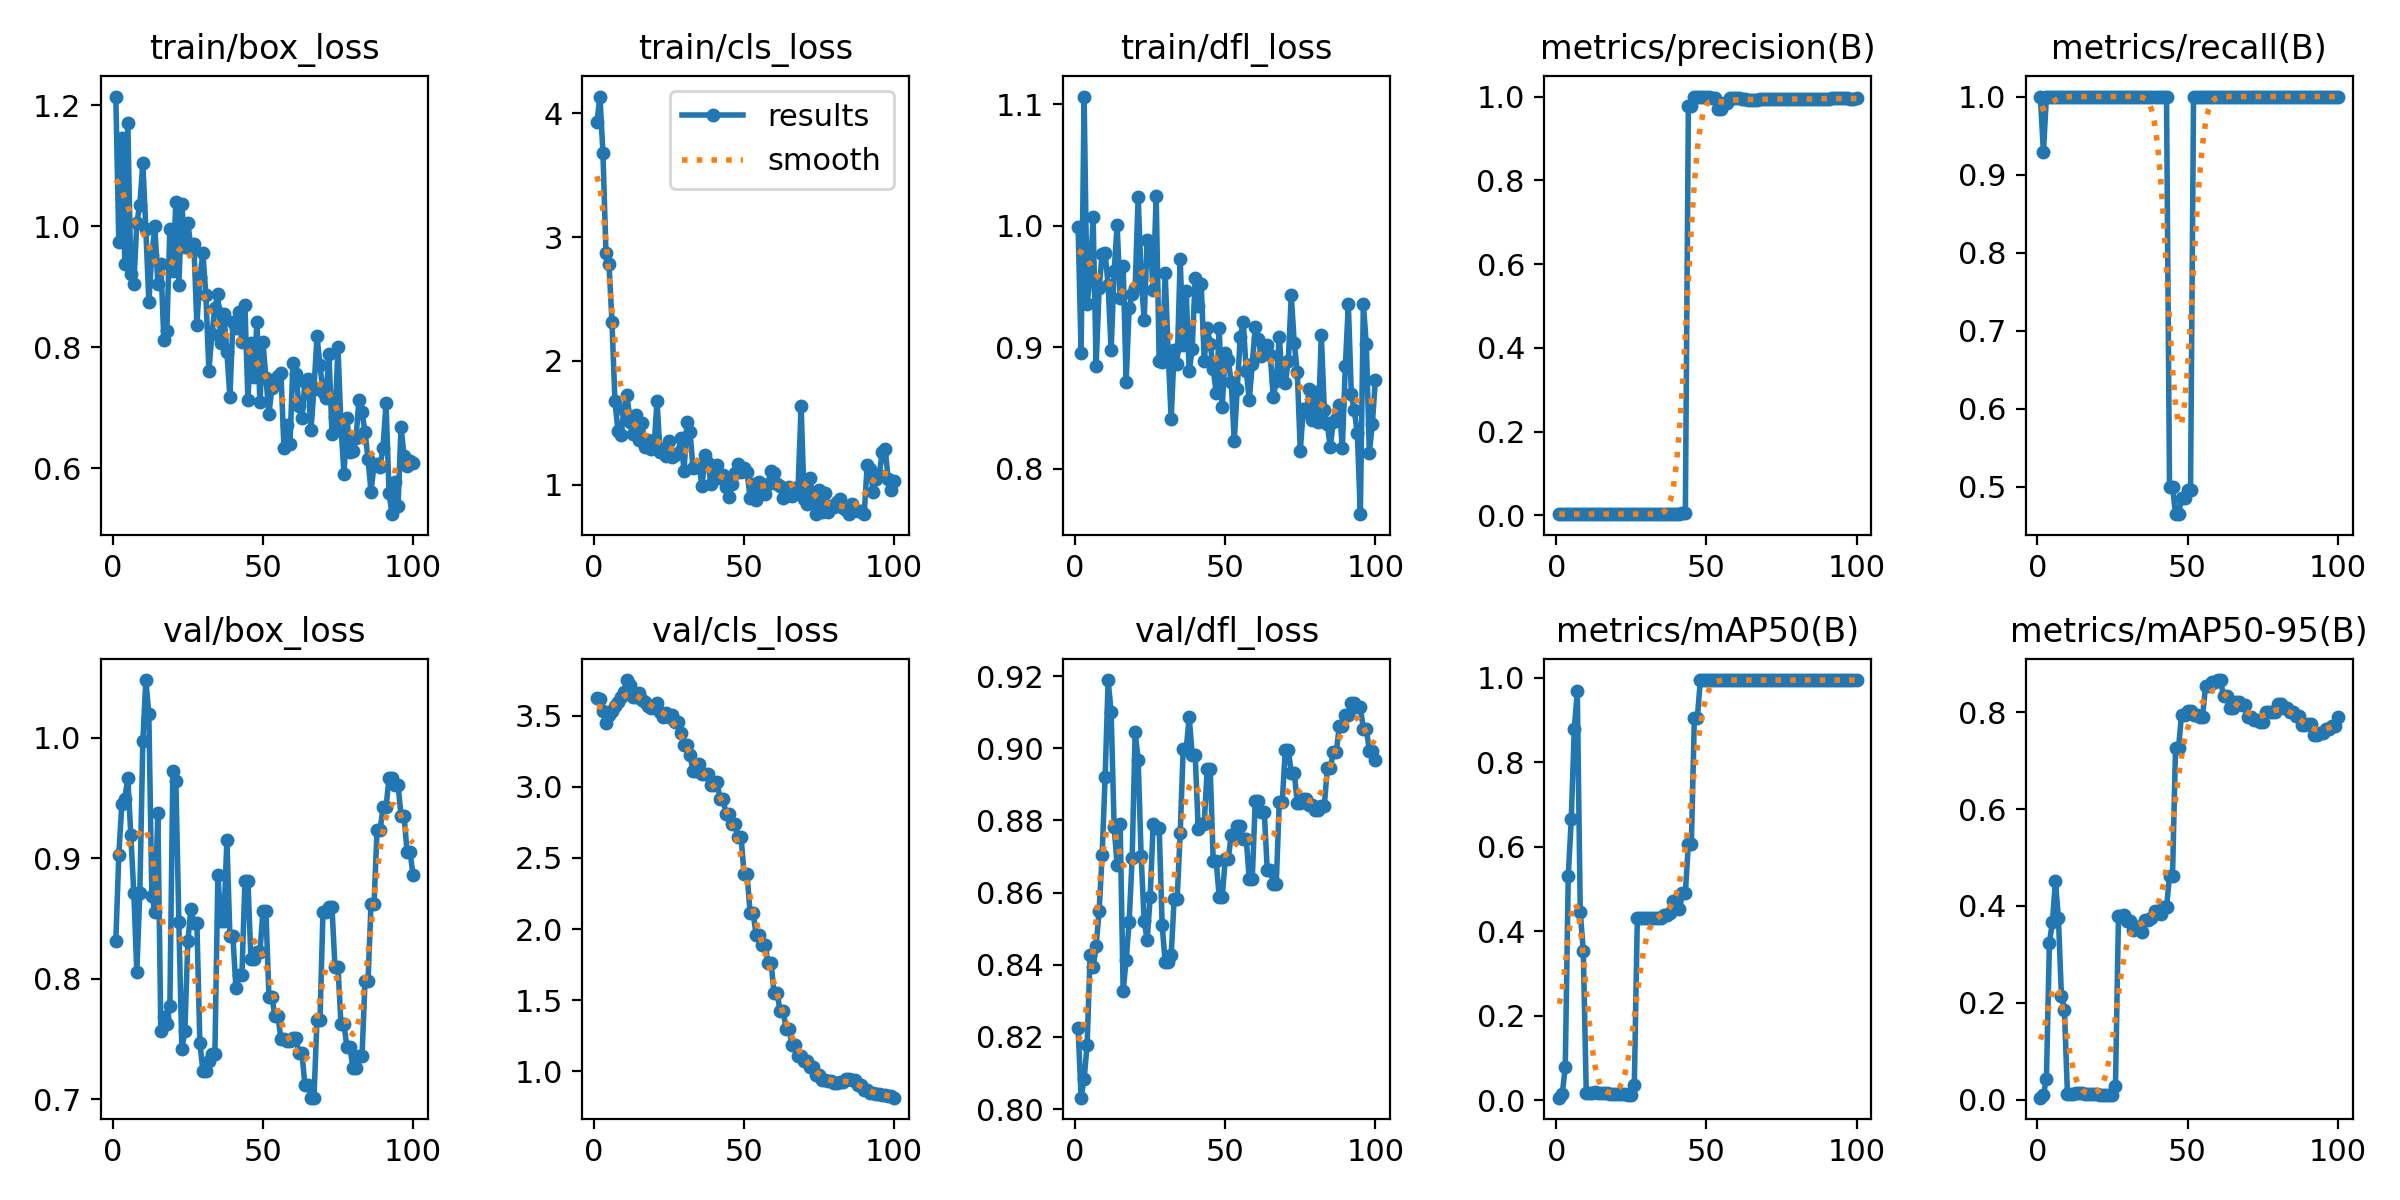

The table this chart was drawn from, first rows:
epoch, time, train/box_loss, train/cls_loss, train/dfl_loss, metrics/precision(B), metrics/recall(B), metrics/mAP50(B), metrics/mAP50-95(B), val/box_loss, val/cls_loss, val/dfl_loss, lr/pg0, lr/pg1, lr/pg2
1, 11.14, 1.214, 3.927, 0.9992, 0.00333, 1, 0.00552, 0.00385, 0.8315, 3.625, 0.8225, 2e-05, 2e-05, 2e-05
2, 20.42, 0.9736, 4.135, 0.8951, 0.0031, 0.9286, 0.01407, 0.0091, 0.9025, 3.618, 0.8032, 5.9406e-05, 5.9406e-05, 5.9406e-05
3, 30.37, 1.145, 3.676, 1.106, 0.00333, 1, 0.078, 0.04259, 0.9448, 3.533, 0.8084, 9.802e-05, 9.802e-05, 9.802e-05
4, 39.38, 0.9372, 2.87, 0.9355, 0.00333, 1, 0.5303, 0.3242, 0.9492, 3.452, 0.8177, 0.0001358, 0.0001358, 0.0001358
5, 48.91, 1.17, 2.783, 0.9574, 0.00333, 1, 0.666, 0.3668, 0.9667, 3.503, 0.8426, 0.0001729, 0.0001729, 0.0001729
6, 58.1, 0.9208, 2.315, 1.007, 0.00333, 1, 0.8785, 0.4506, 0.9193, 3.531, 0.8393, 0.0002091, 0.0002091, 0.0002091
7, 67.83, 0.9035, 1.672, 0.8848, 0.00333, 1, 0.9679, 0.375, 0.8711, 3.57, 0.8453, 0.0002446, 0.0002446, 0.0002446
8, 78.49, 1.005, 1.437, 0.9485, 0.00333, 1, 0.445, 0.2148, 0.8058, 3.594, 0.8549, 0.0002792, 0.0002792, 0.0002792
9, 90.28, 1.035, 1.4, 0.9766, 0.00334, 1, 0.3535, 0.1856, 0.8712, 3.633, 0.8705, 0.0003131, 0.0003131, 0.0003131
10, 102, 1.104, 1.604, 0.9772, 0.00337, 1, 0.01678, 0.01132, 0.997, 3.664, 0.892, 0.0003461, 0.0003461, 0.0003461
11, 113.5, 0.9953, 1.728, 0.9513, 0.00336, 1, 0.01777, 0.01068, 1.048, 3.751, 0.9189, 0.0003784, 0.0003784, 0.0003784
12, 122.8, 0.8746, 1.508, 0.8976, 0.00335, 1, 0.01766, 0.01083, 1.02, 3.719, 0.91, 0.0004099, 0.0004099, 0.0004099
13, 131.9, 0.9521, 1.408, 0.9627, 0.00336, 1, 0.01847, 0.01286, 0.869, 3.634, 0.8782, 0.0004406, 0.0004406, 0.0004406
14, 141.2, 1.001, 1.564, 1.001, 0.00334, 1, 0.01748, 0.01275, 0.8557, 3.632, 0.8677, 0.0004705, 0.0004705, 0.0004705
15, 151.3, 0.9048, 1.362, 0.9406, 0.00333, 1, 0.01739, 0.01248, 0.9372, 3.657, 0.879, 0.0004996, 0.0004996, 0.0004996
16, 160.3, 0.9375, 1.501, 0.9669, 0.00333, 1, 0.01641, 0.0124, 0.7565, 3.609, 0.8328, 0.0005279, 0.0005279, 0.0005279
17, 169.8, 0.8118, 1.301, 0.8717, 0.00333, 1, 0.01546, 0.0121, 0.7683, 3.599, 0.8413, 0.0005555, 0.0005555, 0.0005555
18, 179.5, 0.8264, 1.358, 0.932, 0.00333, 1, 0.01517, 0.01158, 0.7628, 3.568, 0.8519, 0.0005822, 0.0005822, 0.0005822
19, 188.6, 0.9955, 1.288, 0.9434, 0.00333, 1, 0.01493, 0.01117, 0.7772, 3.555, 0.8696, 0.0006081, 0.0006081, 0.0006081
20, 197.5, 0.926, 1.296, 0.949, 0.00333, 1, 0.01477, 0.01043, 0.9721, 3.572, 0.9046, 0.0006333, 0.0006333, 0.0006333
21, 206.8, 1.039, 1.679, 1.024, 0.00333, 1, 0.01454, 0.0099, 0.9643, 3.592, 0.8968, 0.0006576, 0.0006576, 0.0006576
22, 216.5, 0.9032, 1.26, 0.9575, 0.00333, 1, 0.0139, 0.0101, 0.8471, 3.523, 0.87, 0.0006812, 0.0006812, 0.0006812
23, 225.9, 1.036, 1.285, 0.9227, 0.00333, 1, 0.01337, 0.01022, 0.7413, 3.494, 0.8522, 0.000704, 0.000704, 0.000704
24, 235.2, 0.9649, 1.233, 0.9884, 0.00333, 1, 0.01287, 0.01027, 0.757, 3.521, 0.8468, 0.000726, 0.000726, 0.000726
25, 244.5, 1.006, 1.352, 0.9865, 0.00333, 1, 0.01273, 0.00941, 0.8312, 3.49, 0.8587, 0.0007472, 0.0007472, 0.0007472
26, 253.7, 0.9644, 1.226, 0.9467, 0.00333, 1, 0.03603, 0.02852, 0.8579, 3.508, 0.8789, 0.0007675, 0.0007675, 0.0007675
27, 262.6, 0.9699, 1.238, 1.024, 0.00333, 1, 0.4317, 0.3786, 0.846, 3.456, 0.8778, 0.0007872, 0.0007872, 0.0007872
28, 271.8, 0.8368, 1.259, 0.8886, 0.00333, 1, 0.4317, 0.3786, 0.846, 3.456, 0.8778, 0.000806, 0.000806, 0.000806
29, 280.9, 0.9154, 1.381, 0.8878, 0.00333, 1, 0.431, 0.3813, 0.7469, 3.38, 0.8509, 0.000824, 0.000824, 0.000824
30, 290.1, 0.9556, 1.107, 0.961, 0.00333, 1, 0.4308, 0.3681, 0.7237, 3.296, 0.8407, 0.0008412, 0.0008412, 0.0008412
31, 299.4, 0.8859, 1.509, 0.8951, 0.00333, 1, 0.4308, 0.3681, 0.7237, 3.296, 0.8407, 0.0008577, 0.0008577, 0.0008577
32, 308.5, 0.7607, 1.428, 0.841, 0.00333, 1, 0.4309, 0.3503, 0.7319, 3.221, 0.8428, 0.0008733, 0.0008733, 0.0008733
33, 317.8, 0.8213, 1.132, 0.8977, 0.00333, 1, 0.4316, 0.3558, 0.7378, 3.112, 0.8583, 0.0008882, 0.0008882, 0.0008882
34, 327.8, 0.8652, 1.147, 0.8859, 0.00333, 1, 0.4316, 0.3558, 0.7378, 3.112, 0.8583, 0.0009022, 0.0009022, 0.0009022
35, 338.9, 0.8874, 1.157, 0.9726, 0.00333, 1, 0.4314, 0.3463, 0.8857, 3.158, 0.8764, 0.0009155, 0.0009155, 0.0009155
36, 349, 0.8072, 0.9886, 0.9018, 0.00333, 1, 0.439, 0.3703, 0.8482, 3.093, 0.8997, 0.000928, 0.000928, 0.000928
37, 358.4, 0.8543, 1.238, 0.9462, 0.00333, 1, 0.439, 0.3703, 0.8482, 3.093, 0.8997, 0.0009397, 0.0009397, 0.0009397
38, 368, 0.792, 1.172, 0.88, 0.00333, 1, 0.4422, 0.3755, 0.9153, 3.093, 0.9087, 0.0009505, 0.0009505, 0.0009505
39, 377.2, 0.7172, 1.003, 0.8987, 0.00333, 1, 0.4714, 0.39, 0.8351, 3.014, 0.8981, 0.0009607, 0.0009607, 0.0009607
40, 386.9, 0.8416, 1.146, 0.957, 0.00333, 1, 0.4714, 0.39, 0.8351, 3.014, 0.8981, 0.00097, 0.00097, 0.00097
41, 397.8, 0.8309, 1.157, 0.9338, 0.00333, 1, 0.4516, 0.3843, 0.7926, 3.031, 0.8777, 0.0009785, 0.0009785, 0.0009785
42, 407.7, 0.8575, 1.052, 0.9517, 0.00667, 1, 0.4908, 0.3967, 0.8028, 2.915, 0.8791, 0.0009862, 0.0009862, 0.0009862
43, 417.4, 0.808, 1.08, 0.8888, 0.00667, 1, 0.4908, 0.3967, 0.8028, 2.915, 0.8791, 0.0009931, 0.0009931, 0.0009931
44, 428.4, 0.8689, 0.9817, 0.9158, 0.9766, 0.5, 0.6074, 0.4618, 0.8813, 2.812, 0.8943, 0.0009993, 0.0009993, 0.0009993
45, 437.9, 0.7132, 0.9028, 0.9028, 0.9766, 0.5, 0.6074, 0.4618, 0.8813, 2.812, 0.8943, 0.001005, 0.001005, 0.001005
46, 447.1, 0.8068, 1.007, 0.8822, 1, 0.4649, 0.9062, 0.7267, 0.8165, 2.737, 0.8687, 0.001009, 0.001009, 0.001009
47, 456.2, 0.7509, 1.096, 0.8621, 1, 0.4649, 0.9062, 0.7267, 0.8165, 2.737, 0.8687, 0.001013, 0.001013, 0.001013
48, 466.4, 0.8414, 1.166, 0.9155, 1, 0.4857, 0.995, 0.7946, 0.8218, 2.648, 0.8587, 0.001016, 0.001016, 0.001016
49, 476, 0.709, 1.1, 0.8508, 1, 0.4857, 0.995, 0.7946, 0.8218, 2.648, 0.8587, 0.001018, 0.001018, 0.001018
50, 485.4, 0.8077, 1.131, 0.895, 1, 0.4963, 0.995, 0.803, 0.8559, 2.386, 0.8692, 0.00102, 0.00102, 0.00102
51, 495.4, 0.7494, 1.1, 0.8894, 1, 0.4963, 0.995, 0.803, 0.8559, 2.386, 0.8692, 0.00101, 0.00101, 0.00101
52, 505.1, 0.6896, 0.8929, 0.8713, 0.9966, 1, 0.995, 0.7945, 0.785, 2.114, 0.876, 0.0009902, 0.0009902, 0.0009902
53, 514.5, 0.7326, 1.008, 0.8227, 0.9966, 1, 0.995, 0.7945, 0.785, 2.114, 0.876, 0.0009704, 0.0009704, 0.0009704
54, 524.3, 0.7452, 0.8779, 0.8655, 0.9703, 1, 0.995, 0.791, 0.7687, 1.961, 0.8784, 0.0009506, 0.0009506, 0.0009506
55, 533.9, 0.752, 1.018, 0.9081, 0.9703, 1, 0.995, 0.791, 0.7687, 1.961, 0.8784, 0.0009308, 0.0009308, 0.0009308
56, 543.5, 0.7574, 0.9584, 0.9205, 0.9844, 1, 0.995, 0.8543, 0.7501, 1.889, 0.8749, 0.000911, 0.000911, 0.000911
57, 552.4, 0.6335, 0.9208, 0.8807, 0.9844, 1, 0.995, 0.8543, 0.7501, 1.889, 0.8749, 0.0008912, 0.0008912, 0.0008912
58, 561.9, 0.6709, 1.001, 0.8562, 0.9967, 1, 0.995, 0.8631, 0.748, 1.76, 0.8638, 0.0008714, 0.0008714, 0.0008714
59, 571.2, 0.6395, 1.109, 0.8863, 0.9967, 1, 0.995, 0.8631, 0.748, 1.76, 0.8638, 0.0008516, 0.0008516, 0.0008516
60, 580.3, 0.7737, 1.092, 0.9163, 0.9957, 1, 0.995, 0.8666, 0.7507, 1.548, 0.8853, 0.0008318, 0.0008318, 0.0008318
... 40 more rows
